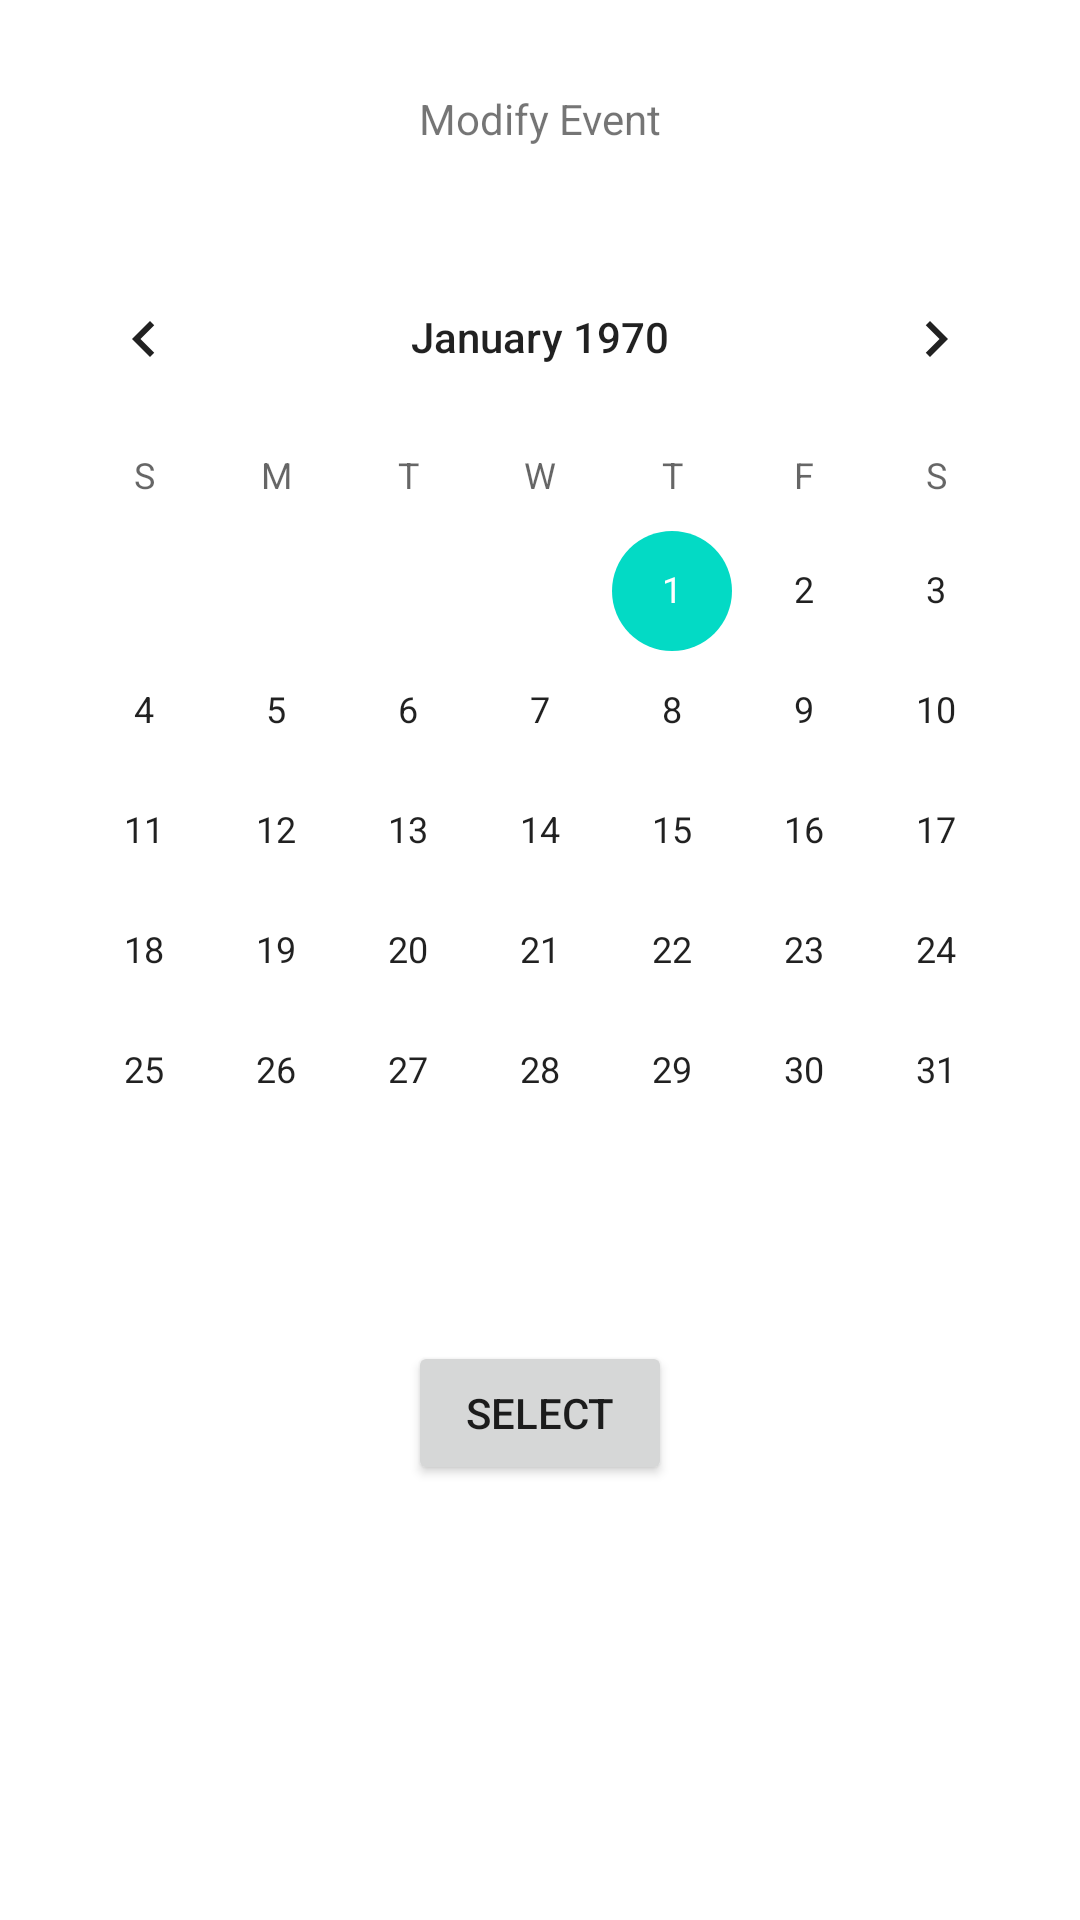

Layout XML and referenced resources for this Android screen:
<!-- AndroidManifest.xml: application theme Theme.Gym_tracker -->
<!-- res/layout/activity_calendar.xml -->
<?xml version="1.0" encoding="utf-8"?>
<androidx.constraintlayout.widget.ConstraintLayout xmlns:android="http://schemas.android.com/apk/res/android"
    xmlns:app="http://schemas.android.com/apk/res-auto"
    xmlns:tools="http://schemas.android.com/tools"
    android:layout_width="match_parent"
    android:layout_height="match_parent"
    tools:context=".Calendar">


    <CalendarView
        android:id="@+id/calendarView"
        android:layout_width="wrap_content"
        android:layout_height="wrap_content"
        android:layout_marginTop="30dp"
        app:layout_constraintEnd_toEndOf="parent"
        app:layout_constraintStart_toStartOf="parent"
        app:layout_constraintTop_toBottomOf="@+id/show_date" />

    <TextView
        android:id="@+id/show_date"
        android:layout_width="wrap_content"
        android:layout_height="wrap_content"
        android:layout_marginTop="30dp"
        android:text="Modify Event"
        app:layout_constraintEnd_toEndOf="parent"
        app:layout_constraintStart_toStartOf="parent"
        app:layout_constraintTop_toTopOf="parent" />

    <Button
        android:id="@+id/go_to_event"
        android:layout_width="wrap_content"
        android:layout_height="wrap_content"
        android:layout_marginTop="30dp"
        android:text="Select"
        app:layout_constraintEnd_toEndOf="parent"
        app:layout_constraintStart_toStartOf="parent"
        app:layout_constraintTop_toBottomOf="@+id/calendarView" />

</androidx.constraintlayout.widget.ConstraintLayout>
<!-- resources referenced by this layout -->
<resources>
  <style name="Theme.Gym_tracker" parent="Theme.MaterialComponents.DayNight.DarkActionBar">
          
          <item name="colorPrimary">@color/purple_500</item>
          <item name="colorPrimaryVariant">@color/purple_700</item>
          <item name="colorOnPrimary">@color/white</item>
          
          <item name="colorSecondary">@color/teal_200</item>
          <item name="colorSecondaryVariant">@color/teal_700</item>
          <item name="colorOnSecondary">@color/black</item>
          
          <item name="android:statusBarColor" tools:targetApi="l">?attr/colorPrimaryVariant</item>
          
      </style>
  <!-- not gathered from this repository: default colours our renderer supplied (Android Studio template values) -->
  <color name="purple_500">#FF6200EE</color>
  <color name="purple_700">#FF3700B3</color>
  <color name="teal_200">#FF03DAC5</color>
  <color name="teal_700">#FF018786</color>
  <color name="black">#FF000000</color>
  <color name="white">#FFFFFFFF</color>
</resources>
